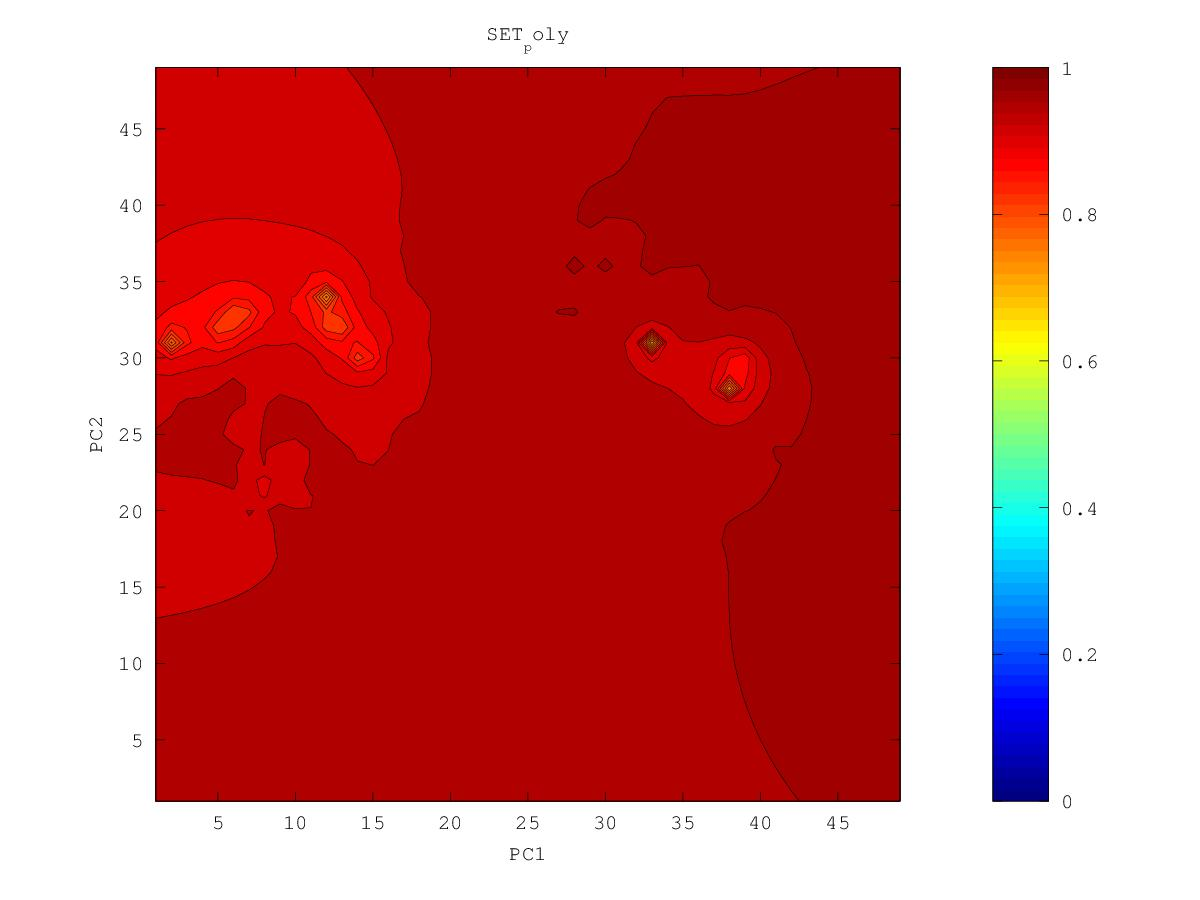

Data behind this chart, as committed beside it:
0.969320470296, 0.969843504696, 0.970403024949, 0.971003533651, 0.971649576823, 0.972345048083, 0.97309231398, 0.973891647386, 0.974743284674, 0.97566361407, 0.976717742657, 0.977912985884, 0.978639394121, 0.978605060524, 0.978758006251, 0.979328257826, 0.980557223874, 0.982910133133, 0.981989276469, 0.982546908905, 0.982732423724, 0.983253699843, 0.986421002659, 0.984304360128
0.9692, 0.9698, 0.9704, 0.971, 0.9717, 0.9725, 0.9733, 0.9742, 0.9752, 0.9762, 0.9775, 0.9803, 0.984, 0.9795, 0.9788, 0.979, 0.9802, 0.9834, 0.9814, 0.982, 0.9834, 0.9849, 0.9823, 0.9828
0.9691, 0.9697, 0.9703, 0.971, 0.9717, 0.9725, 0.9735, 0.9746, 0.9758, 0.9771, 0.978, 0.9801, 0.9851, 0.9798, 0.9788, 0.9786, 0.9793, 0.983, 0.9857, 0.9812, 0.9816, 0.9806, 0.9803, 0.9822
0.969, 0.9696, 0.9702, 0.9709, 0.9717, 0.9726, 0.9737, 0.975, 0.9768, 0.9826, 0.9783, 0.9793, 0.9795, 0.9799, 0.9796, 0.9781, 0.9785, 0.9807, 0.9799, 0.9803, 0.9822, 0.9784, 0.9779, 0.9786
0.9688, 0.9694, 0.9701, 0.9708, 0.9716, 0.9726, 0.9739, 0.9757, 0.9771, 0.9781, 0.9783, 0.9806, 0.9785, 0.9797, 0.9784, 0.9773, 0.9773, 0.9775, 0.9773, 0.9769, 0.9761, 0.9752, 0.9752, 0.9767
0.9687, 0.9692, 0.9699, 0.9706, 0.9714, 0.9724, 0.9737, 0.9764, 0.9775, 0.9812, 0.978, 0.9782, 0.9778, 0.9774, 0.9769, 0.9765, 0.9789, 0.976, 0.9751, 0.9745, 0.9726, 0.9716, 0.9717, 0.9729
0.9684, 0.969, 0.9696, 0.9703, 0.9711, 0.972, 0.9731, 0.9745, 0.976, 0.9775, 0.9779, 0.9817, 0.9782, 0.9782, 0.9768, 0.9762, 0.975, 0.973, 0.9724, 0.9703, 0.9681, 0.9671, 0.9676, 0.9687
0.9682, 0.9688, 0.9694, 0.97, 0.9707, 0.9715, 0.9724, 0.9735, 0.975, 0.9773, 0.977, 0.9803, 0.9884, 0.9773, 0.976, 0.9754, 0.9728, 0.969, 0.9672, 0.9637, 0.9614, 0.9612, 0.9628, 0.9646
0.968, 0.9685, 0.9691, 0.9698, 0.9704, 0.9711, 0.9718, 0.9726, 0.9735, 0.9744, 0.9756, 0.9799, 0.9767, 0.9773, 0.9761, 0.9725, 0.9689, 0.9645, 0.9611, 0.9547, 0.9515, 0.9524, 0.9588, 0.9605
0.9677, 0.9683, 0.9689, 0.9695, 0.9701, 0.9707, 0.9713, 0.9719, 0.9724, 0.973, 0.9738, 0.9746, 0.9742, 0.9744, 0.9758, 0.9721, 0.9675, 0.9604, 0.95, 0.9375, 0.9331, 0.937, 0.945, 0.9524
0.9675, 0.9681, 0.9688, 0.9694, 0.9701, 0.9706, 0.9711, 0.9715, 0.9717, 0.972, 0.9723, 0.9726, 0.9727, 0.9723, 0.9716, 0.9725, 0.9657, 0.9611, 0.939, 0.8856, 0.8919, 0.9032, 0.9277, 0.9448
0.9673, 0.968, 0.9687, 0.9696, 0.9703, 0.9707, 0.9712, 0.9717, 0.9715, 0.9713, 0.9714, 0.9718, 0.9756, 0.9744, 0.9709, 0.9744, 0.968, 0.9543, 0.9373, 0.9007, 0.8908, 0.7632, 0.9371, 0.9417
0.967, 0.9678, 0.9688, 0.9702, 0.9719, 0.9712, 0.9718, 0.9786, 0.9717, 0.971, 0.9707, 0.9709, 0.9712, 0.9704, 0.9694, 0.972, 0.9638, 0.954, 0.9427, 0.9306, 0.9218, 0.9184, 0.9311, 0.9432
0.9667, 0.9676, 0.9688, 0.9705, 0.9734, 0.9714, 0.9717, 0.9723, 0.9717, 0.9708, 0.9705, 0.9705, 0.9701, 0.9684, 0.9663, 0.9637, 0.9604, 0.9529, 0.9455, 0.9394, 0.936, 0.9365, 0.9412, 0.9474
0.9663, 0.9673, 0.9688, 0.9705, 0.9708, 0.9714, 0.9729, 0.9724, 0.9757, 0.971, 0.9705, 0.9719, 0.9756, 0.9688, 0.9649, 0.9611, 0.9561, 0.9501, 0.9451, 0.9406, 0.9408, 0.943, 0.9469, 0.9565
0.9658, 0.9669, 0.9687, 0.9807, 0.9706, 0.9714, 0.9734, 0.9718, 0.9718, 0.9709, 0.9702, 0.9716, 0.9706, 0.9691, 0.9649, 0.9605, 0.9541, 0.9452, 0.9309, 0.932, 0.9407, 0.9459, 0.9496, 0.9531
0.9651, 0.966, 0.9673, 0.9686, 0.9693, 0.9725, 0.9717, 0.9706, 0.9719, 0.972, 0.9695, 0.969, 0.9697, 0.9724, 0.9659, 0.9668, 0.954, 0.9384, 0.7403, 0.9167, 0.941, 0.9494, 0.9522, 0.9535
0.9643, 0.9651, 0.9659, 0.9668, 0.9677, 0.9688, 0.9693, 0.9697, 0.9708, 0.9702, 0.9687, 0.968, 0.9679, 0.9672, 0.9655, 0.9624, 0.9584, 0.9455, 0.929, 0.9378, 0.9468, 0.9535, 0.9543, 0.9545
0.9635, 0.9641, 0.9648, 0.9655, 0.9662, 0.967, 0.9678, 0.969, 0.9735, 0.9706, 0.9683, 0.9672, 0.9666, 0.966, 0.9649, 0.9624, 0.9581, 0.9534, 0.9507, 0.9518, 0.9523, 0.9535, 0.9547, 0.9554
0.9626, 0.9631, 0.9637, 0.9643, 0.9649, 0.9657, 0.9666, 0.9679, 0.9708, 0.9702, 0.9681, 0.9669, 0.9665, 0.9709, 0.9648, 0.9624, 0.9607, 0.9592, 0.9599, 0.956, 0.9552, 0.9556, 0.9561, 0.9564
0.9617, 0.9622, 0.9626, 0.9632, 0.9638, 0.9645, 0.9653, 0.9665, 0.9689, 0.9713, 0.9702, 0.967, 0.9663, 0.9663, 0.9647, 0.9635, 0.9636, 0.9639, 0.9596, 0.9581, 0.9578, 0.958, 0.958, 0.9577
0.9608, 0.9612, 0.9616, 0.9621, 0.9626, 0.9633, 0.964, 0.9651, 0.9664, 0.9675, 0.9682, 0.9666, 0.9663, 0.9726, 0.9649, 0.9647, 0.97, 0.9636, 0.9609, 0.9598, 0.9602, 0.9629, 0.9614, 0.9593
0.9599, 0.9602, 0.9605, 0.961, 0.9614, 0.962, 0.9628, 0.9638, 0.965, 0.9658, 0.9685, 0.9663, 0.965, 0.965, 0.9646, 0.9657, 0.9691, 0.9638, 0.9621, 0.961, 0.9611, 0.9622, 0.9636, 0.9603
0.9589, 0.9592, 0.9595, 0.9598, 0.9602, 0.9608, 0.9615, 0.9626, 0.9662, 0.9654, 0.9648, 0.9643, 0.9637, 0.9638, 0.9643, 0.9668, 0.9663, 0.9639, 0.9678, 0.9623, 0.9619, 0.9607, 0.9624, 0.9613
0.9579, 0.9581, 0.9584, 0.9586, 0.959, 0.9594, 0.96, 0.9609, 0.9625, 0.9626, 0.9622, 0.9623, 0.9629, 0.9639, 0.9642, 0.9659, 0.9641, 0.9622, 0.9616, 0.9616, 0.9614, 0.9597, 0.9598, 0.959
0.9569, 0.957, 0.9572, 0.9574, 0.9577, 0.958, 0.9584, 0.959, 0.9595, 0.9599, 0.9602, 0.9608, 0.9625, 0.9669, 0.9651, 0.9625, 0.9613, 0.9604, 0.9595, 0.9589, 0.9587, 0.9592, 0.9584, 0.9571
0.9559, 0.9559, 0.956, 0.9561, 0.9563, 0.9565, 0.9568, 0.9571, 0.9574, 0.9578, 0.9582, 0.9591, 0.961, 0.9662, 0.9647, 0.9614, 0.9599, 0.9609, 0.9584, 0.9571, 0.9569, 0.9595, 0.9577, 0.9555
0.9548, 0.9548, 0.9548, 0.9548, 0.9549, 0.955, 0.9551, 0.9553, 0.9556, 0.9559, 0.9563, 0.957, 0.9581, 0.9597, 0.9615, 0.9618, 0.958, 0.9585, 0.9564, 0.9551, 0.9548, 0.9549, 0.9545, 0.9537
0.9538, 0.9537, 0.9536, 0.9535, 0.9535, 0.9535, 0.9535, 0.9536, 0.9538, 0.954, 0.9543, 0.9548, 0.9555, 0.9565, 0.9581, 0.9581, 0.9551, 0.954, 0.9535, 0.9533, 0.9531, 0.9531, 0.9528, 0.9521
0.9527, 0.9525, 0.9524, 0.9522, 0.952, 0.9519, 0.9519, 0.9519, 0.952, 0.9522, 0.9525, 0.9529, 0.9535, 0.9545, 0.9554, 0.9545, 0.9516, 0.9513, 0.9518, 0.955, 0.9521, 0.9537, 0.953, 0.9505
0.9516, 0.9514, 0.9511, 0.9508, 0.9506, 0.9504, 0.9502, 0.9501, 0.9503, 0.9508, 0.9512, 0.9513, 0.9524, 0.9548, 0.9548, 0.9496, 0.9473, 0.9478, 0.9504, 0.9473, 0.9471, 0.9478, 0.9484, 0.9485
0.9505, 0.9502, 0.9498, 0.9495, 0.9491, 0.9487, 0.9484, 0.9483, 0.9485, 0.9501, 0.9552, 0.9495, 0.9526, 0.9517, 0.959, 0.9453, 0.9416, 0.9403, 0.9401, 0.9401, 0.941, 0.9428, 0.9448, 0.9468
0.9495, 0.949, 0.9486, 0.9481, 0.9476, 0.9471, 0.9466, 0.9462, 0.9461, 0.9468, 0.9475, 0.9459, 0.9471, 0.9455, 0.9416, 0.9377, 0.9342, 0.932, 0.9315, 0.9326, 0.9343, 0.938, 0.9427, 0.9458
0.9484, 0.9479, 0.9473, 0.9467, 0.946, 0.9454, 0.9446, 0.9439, 0.9433, 0.9427, 0.9418, 0.9408, 0.9414, 0.9387, 0.9336, 0.9296, 0.9253, 0.9211, 0.9194, 0.9283, 0.9248, 0.9324, 0.9408, 0.9445
0.9474, 0.9468, 0.9461, 0.9454, 0.9446, 0.9437, 0.9427, 0.9417, 0.9405, 0.9391, 0.9375, 0.9354, 0.9329, 0.9293, 0.9254, 0.925, 0.9148, 0.9067, 0.8918, 0.8733, 0.9099, 0.9265, 0.9352, 0.9402
0.9464, 0.9457, 0.9449, 0.9441, 0.9431, 0.942, 0.9409, 0.9395, 0.9379, 0.936, 0.9336, 0.9305, 0.9264, 0.9208, 0.9144, 0.9099, 0.8978, 0.8889, 0.876, 0.8416, 0.9049, 0.9245, 0.9338, 0.9392
0.9455, 0.9447, 0.9438, 0.9428, 0.9418, 0.9405, 0.9391, 0.9375, 0.9356, 0.9332, 0.9302, 0.9263, 0.9208, 0.9124, 0.899, 0.8818, 0.8665, 0.8319, 0.8815, 0.8986, 0.9147, 0.9271, 0.9351, 0.9404
0.9446, 0.9437, 0.9428, 0.9417, 0.9405, 0.9391, 0.9376, 0.9357, 0.9336, 0.9309, 0.9276, 0.9232, 0.917, 0.9066, 0.8833, 0.7564, 0.8489, 0.8426, 0.8913, 0.9116, 0.9227, 0.9315, 0.9387, 0.9433
0.9438, 0.9429, 0.9418, 0.9407, 0.9394, 0.9379, 0.9362, 0.9343, 0.9319, 0.9291, 0.9257, 0.9214, 0.9155, 0.907, 0.8918, 0.8654, 0.8772, 0.8925, 0.9103, 0.9279, 0.9291, 0.9361, 0.9448, 0.9486
0.9431, 0.9421, 0.941, 0.9398, 0.9384, 0.9369, 0.9351, 0.933, 0.9306, 0.9278, 0.9244, 0.9204, 0.9156, 0.9107, 0.9209, 0.8992, 0.8984, 0.9067, 0.9226, 0.9297, 0.9337, 0.9399, 0.948, 0.9531
0.9424, 0.9414, 0.9403, 0.939, 0.9376, 0.936, 0.9342, 0.9321, 0.9297, 0.9269, 0.9236, 0.9198, 0.9156, 0.9114, 0.908, 0.9034, 0.9031, 0.9097, 0.921, 0.9324, 0.9398, 0.9424, 0.951, 0.9531
0.9419, 0.9408, 0.9397, 0.9384, 0.9369, 0.9353, 0.9335, 0.9314, 0.929, 0.9262, 0.923, 0.9193, 0.9151, 0.9103, 0.9046, 0.898, 0.8942, 0.9026, 0.9191, 0.9436, 0.9384, 0.9413, 0.9442, 0.9468
0.9414, 0.9403, 0.9392, 0.9379, 0.9364, 0.9348, 0.9329, 0.9309, 0.9285, 0.9258, 0.9226, 0.9189, 0.9145, 0.9089, 0.9007, 0.8856, 0.8474, 0.8761, 0.9158, 0.9296, 0.9363, 0.9428, 0.9431, 0.927
0.941, 0.9399, 0.9388, 0.9375, 0.936, 0.9344, 0.9326, 0.9306, 0.9283, 0.9256, 0.9225, 0.9189, 0.9144, 0.9084, 0.8993, 0.8816, 0.8326, 0.8478, 0.8877, 0.9233, 0.9403, 0.9569, 0.9537, 0.9375
0.9407, 0.9396, 0.9385, 0.9372, 0.9358, 0.9342, 0.9325, 0.9305, 0.9282, 0.9257, 0.9227, 0.9192, 0.9149, 0.9093, 0.9015, 0.8902, 0.8747, 0.8388, 0.876, 0.9145, 0.9328, 0.9452, 0.9549, 0.9616
0.9405, 0.9394, 0.9383, 0.937, 0.9357, 0.9341, 0.9325, 0.9306, 0.9284, 0.926, 0.9232, 0.92, 0.9161, 0.9112, 0.905, 0.8974, 0.8888, 0.8836, 0.8934, 0.9146, 0.9286, 0.9403, 0.9504, 0.9556
0.9403, 0.9393, 0.9382, 0.937, 0.9357, 0.9342, 0.9326, 0.9308, 0.9288, 0.9266, 0.9241, 0.9211, 0.9176, 0.9135, 0.9084, 0.9021, 0.8935, 0.879, 0.8711, 0.9101, 0.9249, 0.9364, 0.95, 0.954
0.9402, 0.9392, 0.9382, 0.937, 0.9358, 0.9344, 0.9329, 0.9312, 0.9294, 0.9274, 0.9251, 0.9225, 0.9195, 0.916, 0.9117, 0.9061, 0.8967, 0.8697, 0.7812, 0.8974, 0.9212, 0.9332, 0.942, 0.9467
0.9402, 0.9393, 0.9383, 0.9372, 0.936, 0.9347, 0.9333, 0.9318, 0.9301, 0.9283, 0.9262, 0.924, 0.9215, 0.9186, 0.9152, 0.9109, 0.9047, 0.8956, 0.8931, 0.9082, 0.922, 0.9313, 0.9379, 0.9427
